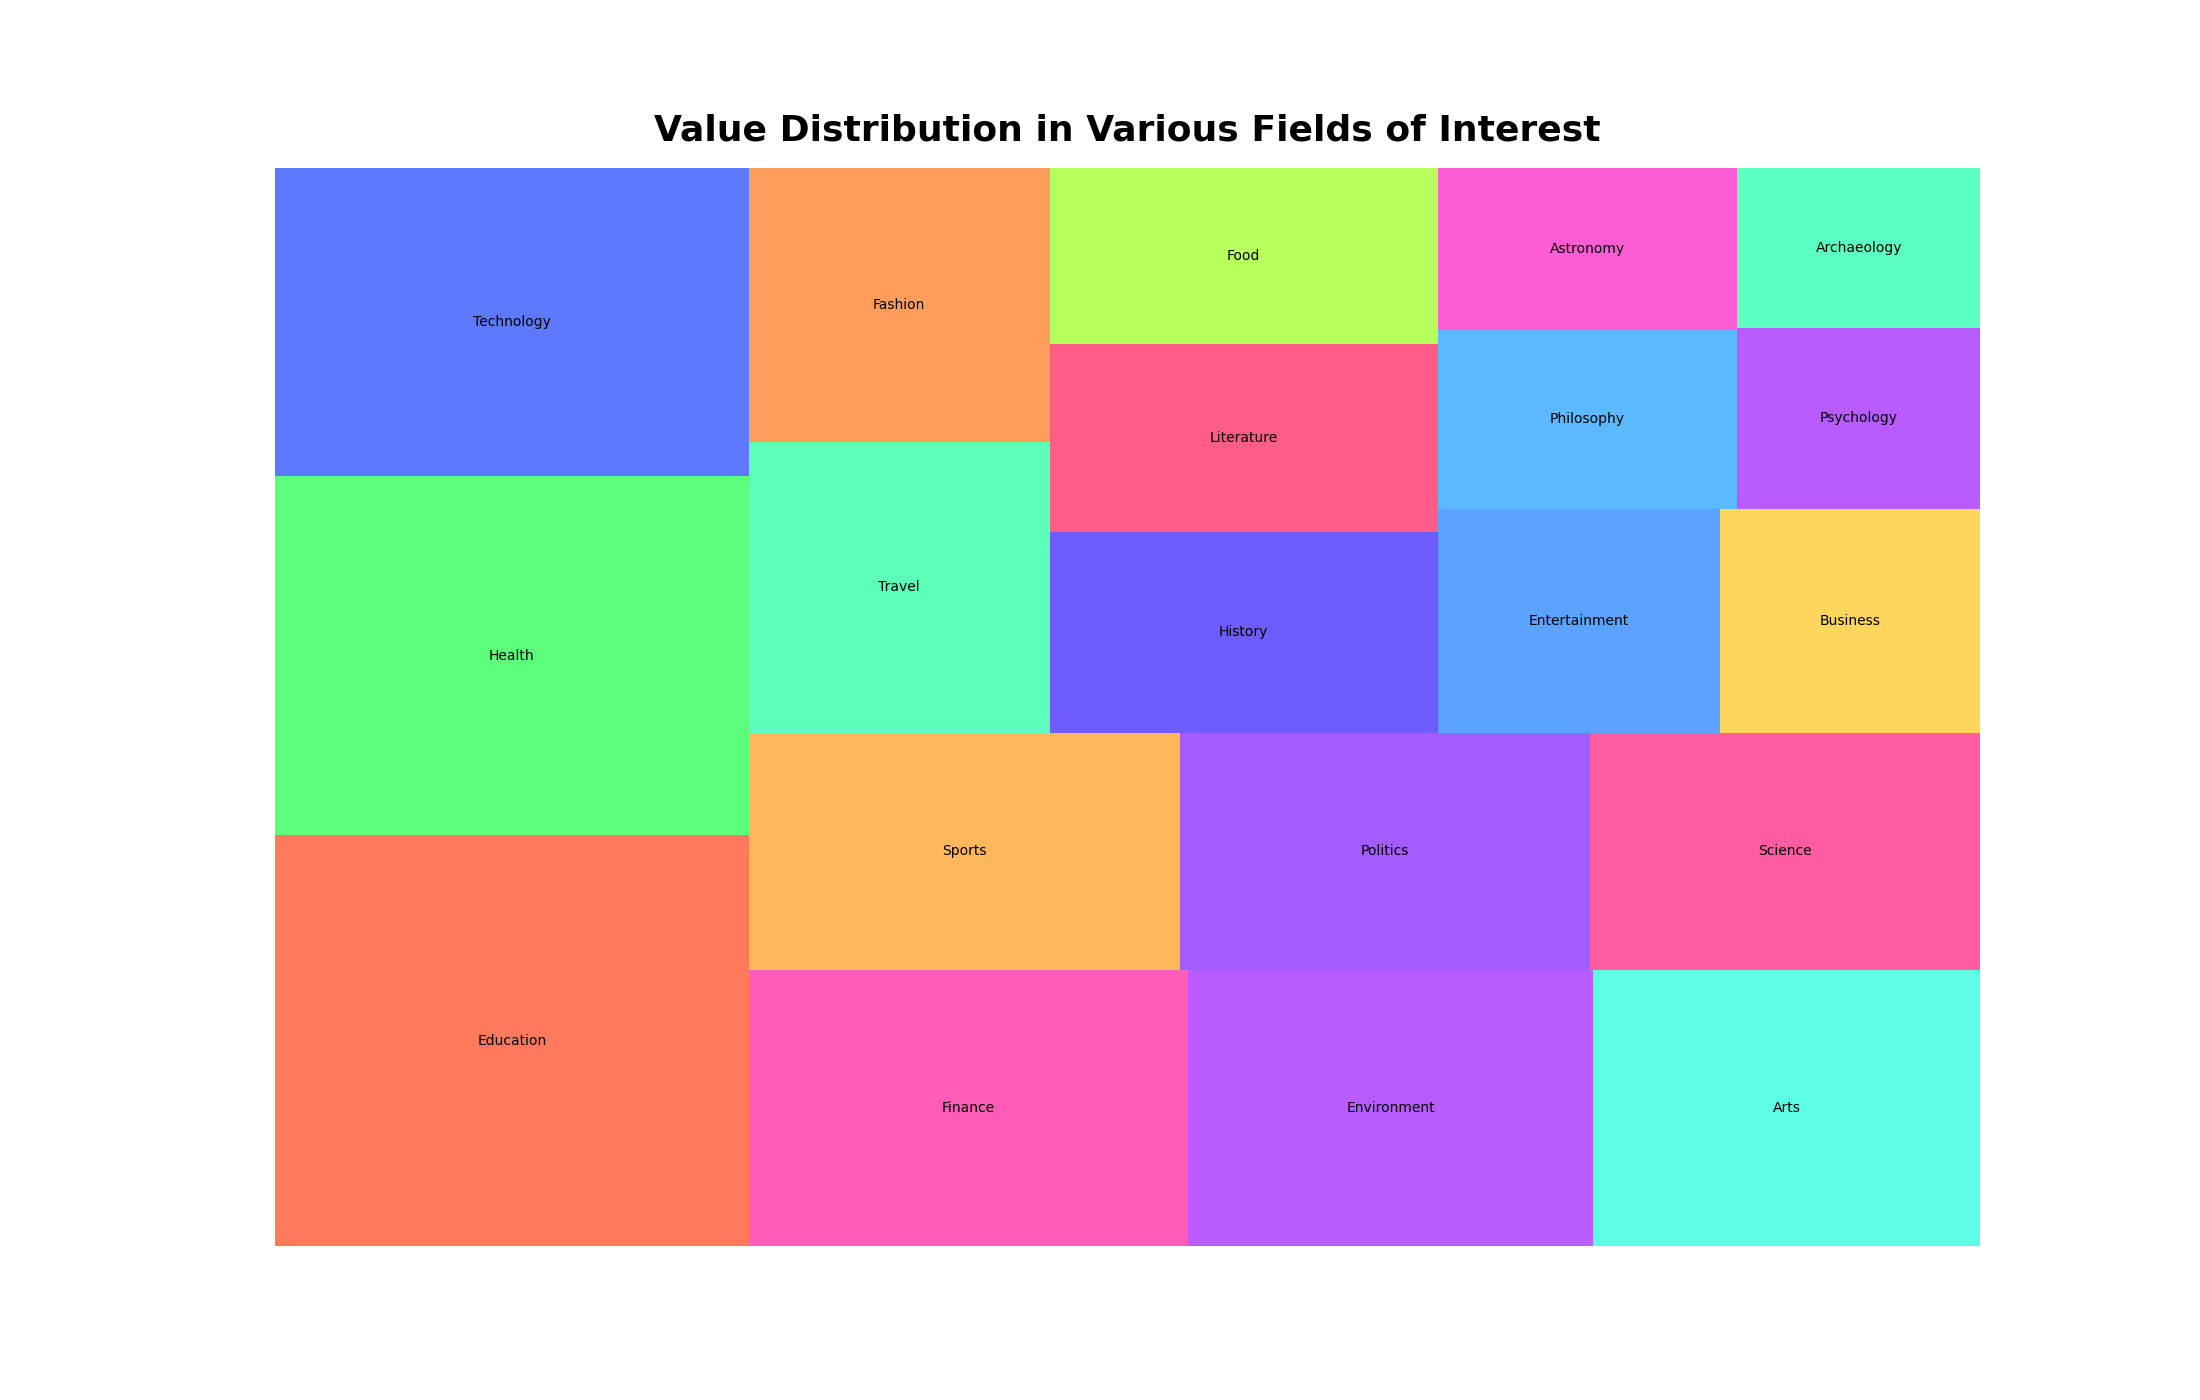

The file beside this chart, header and first rows:
Topic, Value
Education, 400
Health, 350
Technology, 300
Finance, 250
Environment, 230
Arts, 220
Sports, 210
Politics, 200
Science, 190
Travel, 180
Fashion, 170
History, 160
Literature, 150
Food, 140
Entertainment, 130
Business, 120
Philosophy, 110
Astronomy, 100
Psychology, 90
Archaeology, 80
